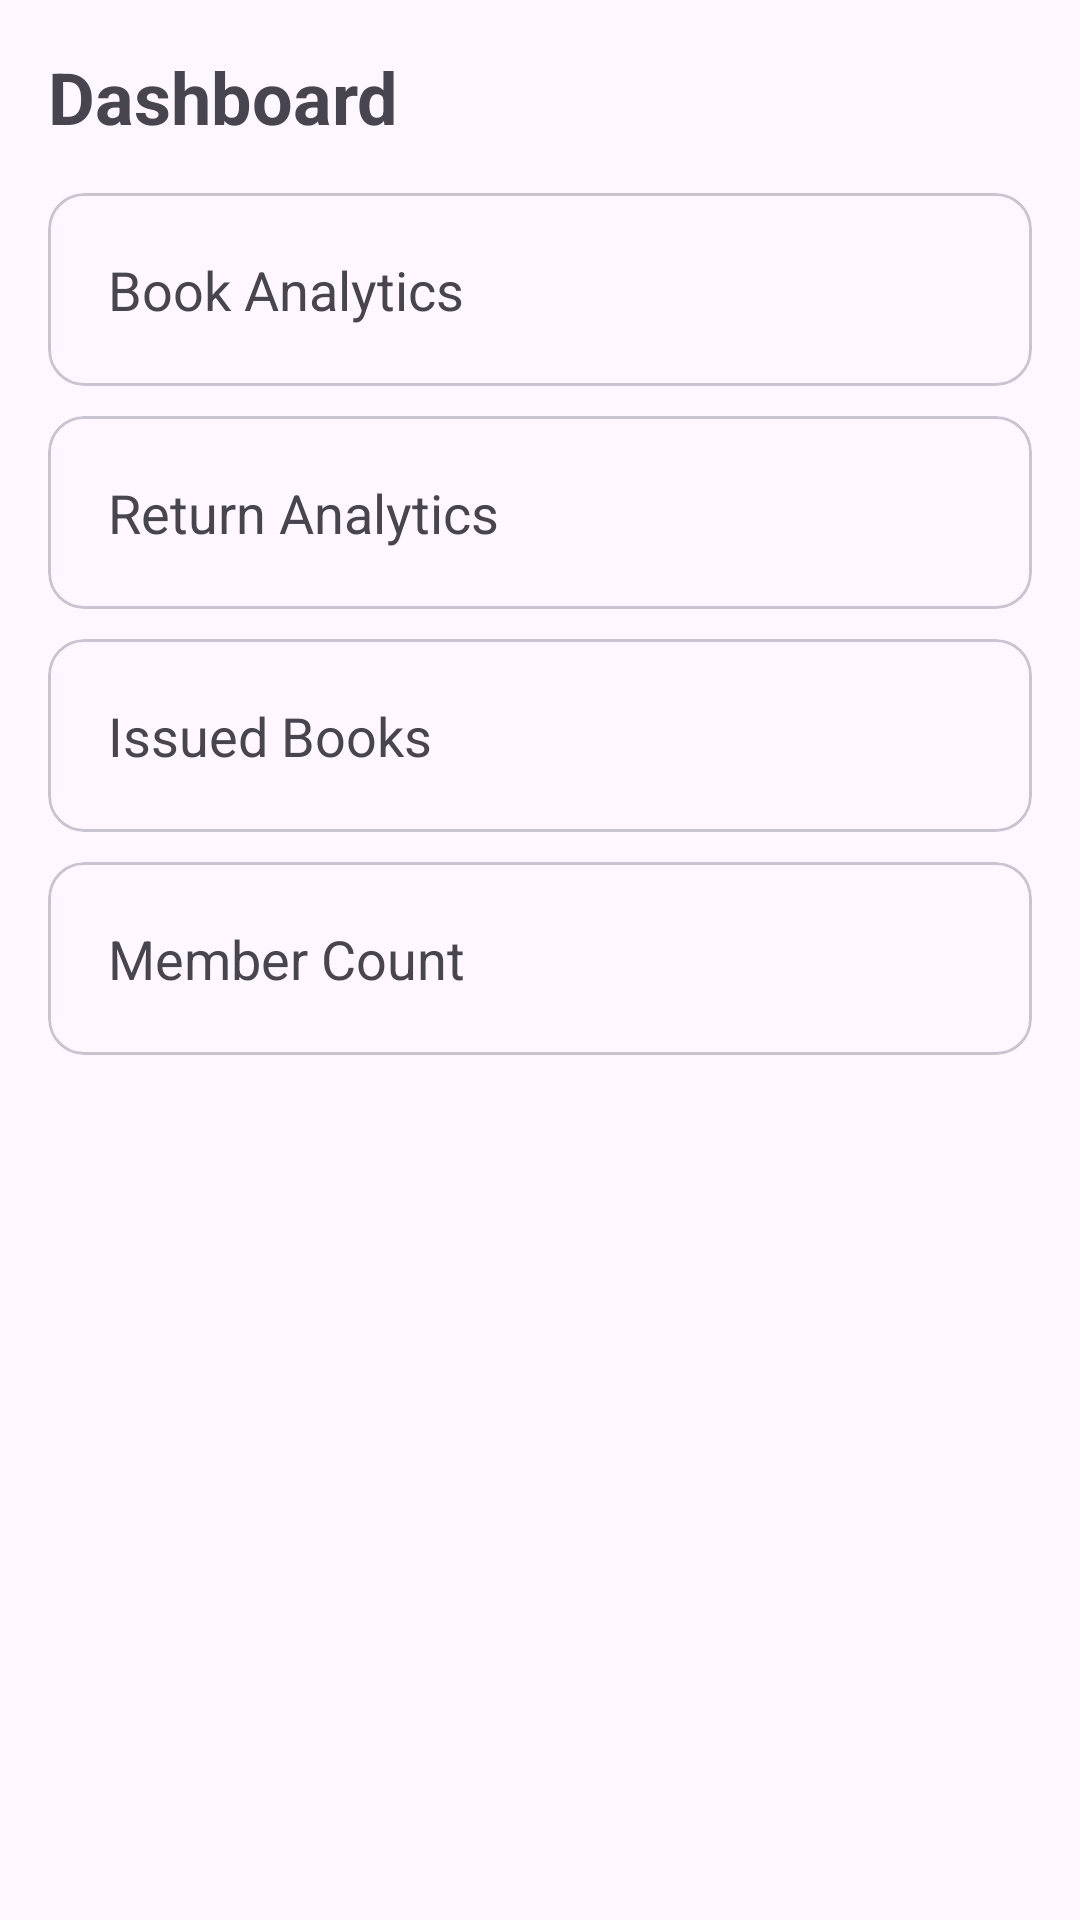

The Android layout XML behind this screen, and the referenced resources:
<!-- AndroidManifest.xml: application theme Theme.LibraryManagementApp -->
<!-- res/layout/activity_dashboard.xml -->
<ScrollView xmlns:android="http://schemas.android.com/apk/res/android"
    android:layout_width="match_parent"
    android:layout_height="match_parent">

    <LinearLayout
        android:orientation="vertical"
        android:padding="16dp"
        android:layout_width="match_parent"
        android:layout_height="wrap_content">

        <TextView
            android:text="Dashboard"
            android:textSize="24sp"
            android:textStyle="bold"
            android:layout_marginBottom="16dp"
            android:layout_width="wrap_content"
            android:layout_height="wrap_content"/>

        <com.google.android.material.card.MaterialCardView
            android:layout_marginBottom="10dp"
            android:layout_width="match_parent"
            android:layout_height="wrap_content">

            <TextView
                android:text="Book Analytics"
                android:padding="20dp"
                android:textSize="18sp"
                android:layout_width="match_parent"
                android:layout_height="wrap_content"/>

        </com.google.android.material.card.MaterialCardView>

        <com.google.android.material.card.MaterialCardView
            android:layout_marginBottom="10dp"
            android:layout_width="match_parent"
            android:layout_height="wrap_content">

            <TextView
                android:text="Return Analytics"
                android:padding="20dp"
                android:textSize="18sp"
                android:layout_width="match_parent"
                android:layout_height="wrap_content"/>

        </com.google.android.material.card.MaterialCardView>

        <com.google.android.material.card.MaterialCardView
            android:layout_marginBottom="10dp"
            android:layout_width="match_parent"
            android:layout_height="wrap_content">

            <TextView
                android:text="Issued Books"
                android:padding="20dp"
                android:textSize="18sp"
                android:layout_width="match_parent"
                android:layout_height="wrap_content"/>

        </com.google.android.material.card.MaterialCardView>

        <com.google.android.material.card.MaterialCardView
            android:layout_width="match_parent"
            android:layout_height="wrap_content">

            <TextView
                android:text="Member Count"
                android:padding="20dp"
                android:textSize="18sp"
                android:layout_width="match_parent"
                android:layout_height="wrap_content"/>

        </com.google.android.material.card.MaterialCardView>

    </LinearLayout>

</ScrollView>
<!-- resources referenced by this layout -->
<resources>
  <style name="Theme.LibraryManagementApp" parent="Base.Theme.LibraryManagementApp" />
  <style name="Base.Theme.LibraryManagementApp" parent="Theme.Material3.DayNight.NoActionBar">
          
          
      </style>
</resources>
